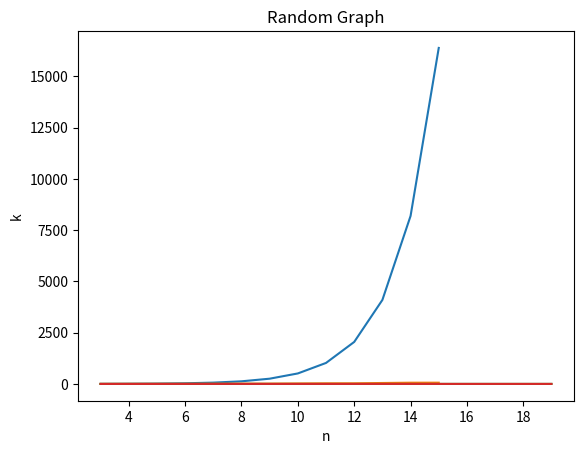

Reproduce this figure in Python.
#!/usr/bin/env python3
# -*- coding: utf-8 -*-
"""
Created on Thu Jul 19 16:35:08 2018

@author: joeldavidson
"""

import random
import matplotlib.pyplot as plt
from collections import defaultdict as dic

#create a dictionary as the adjacency list
G = dic(list)

'''
BFS is a function that takes adjacency list G and vertices s and t
and returns pair d (distance s to t), and k (number of nodes popped off)
'''

#4.a

def BFS(G,s,t):
    Q = [] # queue of vertices
    Q.append(s)
    
    #create a list of length of all elements and keys in G
    visited = [0] * (sum([len(v)+1 for k, v in G.items()]))
    #visited[s] = 1
    k = 0
    
    dist = [0] * len(visited)
    if s == t:
        return(0,0)
    while Q:
        s = Q.pop(0)
        k +=1
        
        for i in G[s]:
            if visited[i] == 0:
                dist[i] = dist[s] + 1
                Q.append(i)
                visited[i] = 1
                if i == t:
                    return(dist[i],k)
    return(0,0)







#4.b

def BiBFS(G,s,t):
    Q_s = [] # queue of vertices
    Q_s.append(s)
    Q_t = [] 
    Q_t.append(t)
    
    #create two lists of length of all elements and keys in G + 10 so it is long enough
    visited_s = [False] * (sum([len(v)+1 for k, v in G.items()])+10)
    visited_s[s] = True
    visited_t = [False] * (sum([len(v)+1 for k, v in G.items()])+10)
    visited_t[t] = True
    k = 0
    
    
    dist_s = [0] * len(visited_s)
    dist_t = [0] * len(visited_t)
    if s == t:
        return(0,0)
    
    while Q_s and Q_t:
        if Q_s:
            
            s = Q_s.pop(0)
            k +=1
        
            #check all the vertices connected to s
            for i in G[s]:
                if visited_s[i] == False:
                    dist_s[i] = dist_s[s] + 1
                    Q_s.append(i)
                    visited_s[i] = True
                
                    #if the current vertex has been visited by the BFS from t, there is a path from s to t
                    if visited_t[i] == True:
                        return(dist_s[i]+dist_t[i],k)
        
        if Q_t:
            
            t = Q_t.pop(0)
            k += 1
        
            for j in G[t]:
                if visited_t[j] == False:
                    dist_t[j] = dist_t[t] + 1
                    Q_t.append(j)
                    visited_t[j] = True
                
                    if visited_s[j] == True:
                        return(dist_s[j]+dist_t[j],k)
    #print("no path")
    return(0,0)


#input for testing
G[1].append(2)
G[2].append(1)
G[1].append(3)
G[3].append(1)
G[2].append(4)
G[4].append(2)
G[2].append(5)
G[5].append(2)
G[3].append(6)
G[6].append(3)
G[3].append(7)
G[7].append(3)
G[7].append(8)
G[8].append(7)

print("BFS test: ", BFS(G,1,8))
print("BiBFS test: ",BiBFS(G,1,8))




#4.c.ii

#function to create a binary tree of height n
def BinTreeBuilder(n):
    nodes = (2**(n-1))-1
    BT = dic(list)
    for i in range(1,nodes+1):
        #add the connection to the graph in both directions so it is an undirected graph
        BT[i].append(i*2)
        BT[i*2].append(i)
        BT[i].append((i*2)+1)
        BT[(i*2)+1].append(i)
    return BT





K1List = []
D1List = []
K2List = []
D2List = []
nList = []
for i in range(3,16):
    BT = BinTreeBuilder(i)
    
    x,y = BFS(BT,1,len(BT))
    nList.append(i)
    D1List.append(x)
    K1List.append(y)
    
    q,r = BiBFS(BT,1,len(BT))
    D2List.append(q)
    K2List.append(r)
          
            
'''         
print("This is k1", K1List)
print("This is d1", D1List)
print("This is k2", K2List)
print("This is d2", D2List)
'''



ax = plt.subplot()
ax.set(xlabel='n', ylabel='k', title='Binary Tree')
plt.plot(nList, K1List)
plt.plot(nList, K2List)
plt.show()


#4.c.iii
def RandGraphBuilder(n):
    #create a 2d list to keep track of vertices already visited
    Rvisited = [0] * n
    for i in range(n):
        Rvisited[i] = [0] * n
    #G is the dictionary that is the adjacency list
    G = dic(list)
    for i in range (0,n):
        for j in range (0,n):
            if not Rvisited[i][j] and not Rvisited[j][i]:
                Rvisited[i][j] = 1
                Rvisited[j][i] = 1
                e = random.randint(0, 1)
                if e:
                    G[i].append(j)
                    G[j].append(i)
    return G
    
print("This is the d and k value for BFS on the random graph w/ n = 20", RandGraphBuilder(20))
print(BFS(RandGraphBuilder(20),1,2))

print("This is the d and k value for Bi-directional BFS on the random graph w/ n = 20")
print(BiBFS(RandGraphBuilder(20),1,2))


RandK1 = []
RandK2 = []
RandD1 = []
RandD2 = []
Randn = []

#run the test n = {3,4...20} 50 times and take the average k results
for n in range(3,20):
    xavg = 0
    yavg = 0
    qavg = 0
    ravg = 0
    Randn.append(n)
    for i in range(0,50):
        RG = RandGraphBuilder(n)
        x,y = BFS(RG,1,2)
        
        q,r = BiBFS(RG,1,2)
        
        xavg += x
        yavg += y
        qavg += q
        ravg += r
        
    RandD1.append(xavg/50)
    RandK1.append(yavg/50)
    RandD2.append(qavg/50)
    RandK2.append(ravg/50)

ax = plt.subplot()
ax.set(xlabel='n', ylabel='k', title='Random Graph')
plt.plot(Randn, RandK1)
plt.plot(Randn, RandK2)
plt.show()


